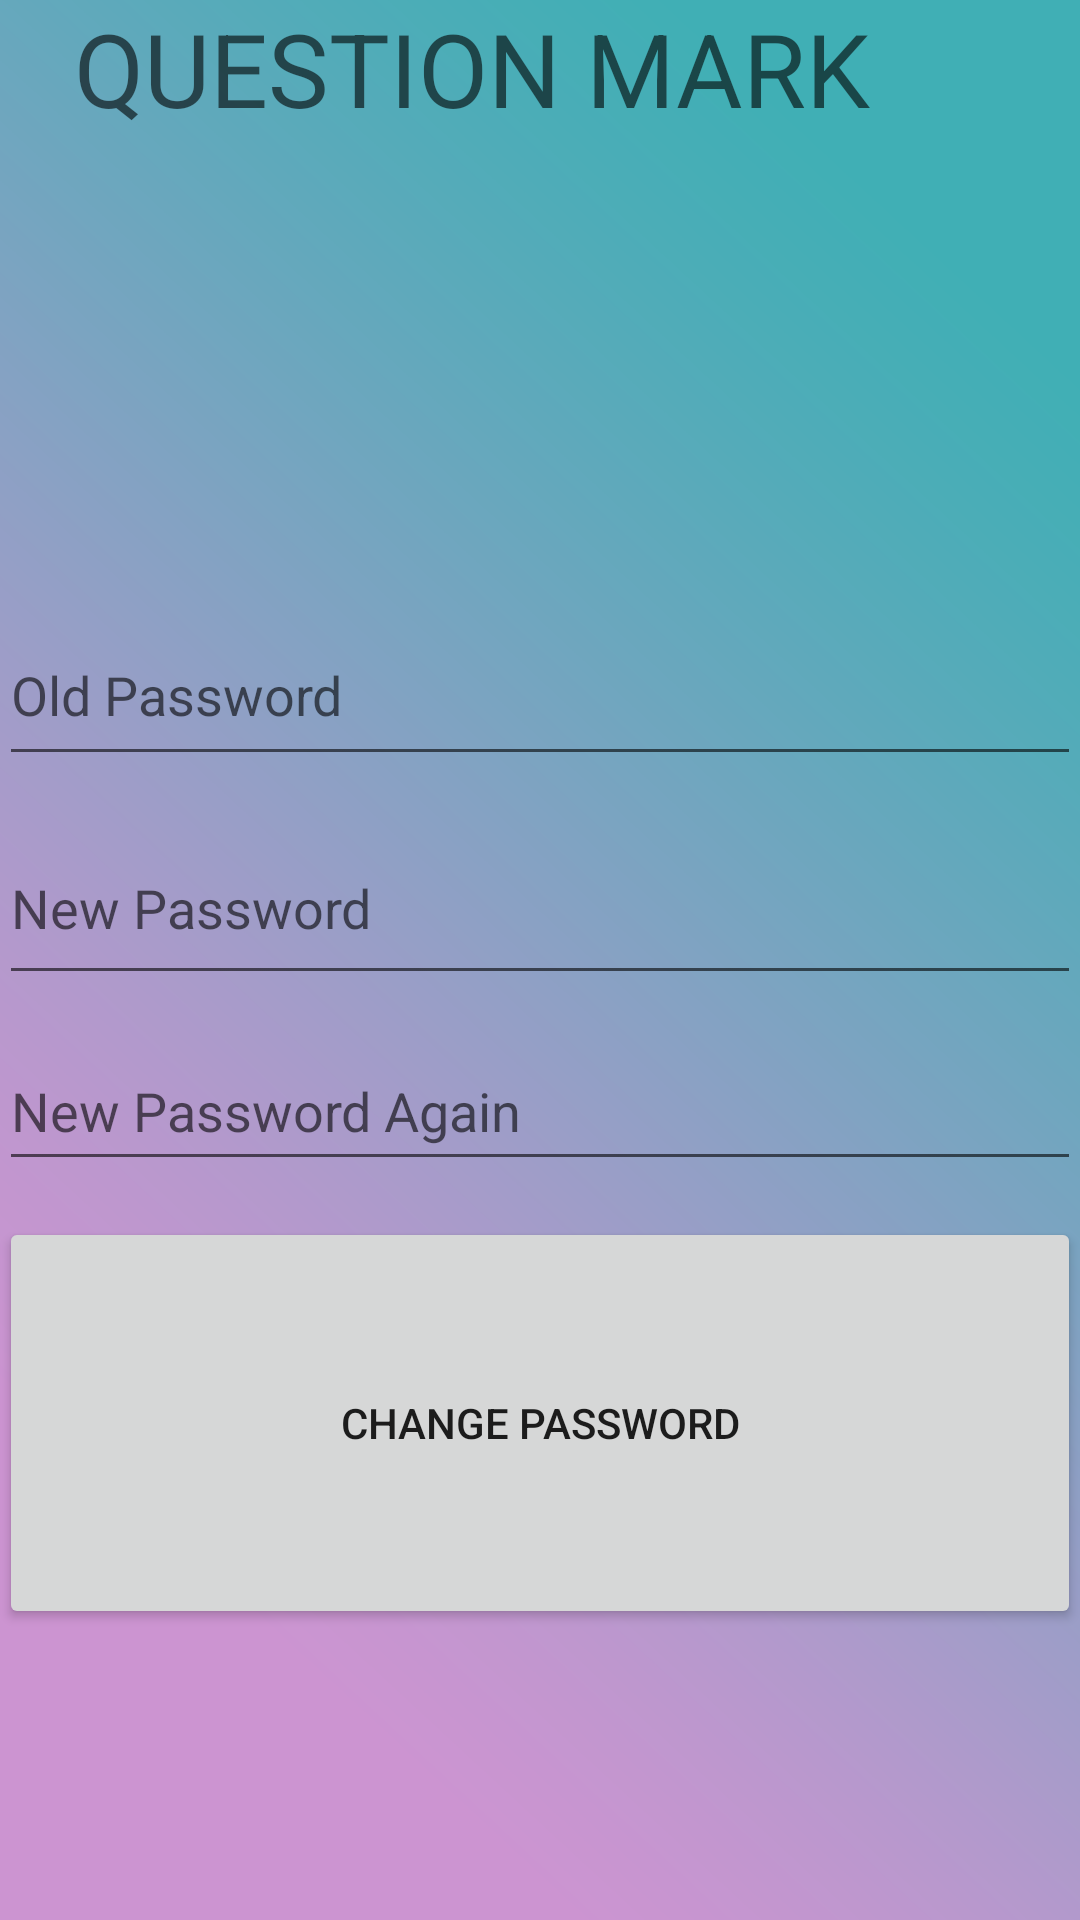

The Android layout XML behind this screen, and the referenced resources:
<!-- AndroidManifest.xml: application theme AppTheme -->
<!-- res/layout/activity_settings.xml -->
<?xml version="1.0" encoding="utf-8"?>
<RelativeLayout xmlns:android="http://schemas.android.com/apk/res/android"
    xmlns:tools="http://schemas.android.com/tools"
    android:id="@+id/activity_settings"
    android:layout_width="match_parent"
    android:layout_height="match_parent"
    android:paddingBottom="@dimen/activity_vertical_margin"
    android:paddingLeft="@dimen/activity_horizontal_margin"
    android:paddingRight="@dimen/activity_horizontal_margin"
    android:paddingTop="@dimen/activity_vertical_margin"
    tools:context="batuhan.qm._2_SignUpScreen"
    android:background="@drawable/background">

    <LinearLayout
        android:orientation="vertical"
        android:layout_width="match_parent"
        android:layout_height="match_parent"
        android:layout_alignParentTop="true"
        android:layout_alignParentStart="true"
        android:weightSum="1">

        <TextView
            android:text="   QUESTION MARK "
            android:layout_width="match_parent"
            android:layout_height="34dp"
            android:id="@+id/textView4"
            android:textAppearance="@style/TextAppearance.AppCompat.Display1"
            android:layout_above="@+id/imageView8"
            android:layout_centerHorizontal="true"
            android:layout_marginBottom="0dp"
            android:layout_weight="0.45" />

        <EditText
            android:id="@+id/_oldpass"
            android:layout_width="match_parent"
            android:layout_height="50dp"
            android:layout_marginBottom="12dp"
            android:layout_weight="0.02"
            android:ems="10"
            android:hint="Old Password"
            android:inputType="textPassword" />

        <EditText
            android:id="@+id/_newpass"
            android:layout_width="match_parent"
            android:layout_height="50dp"
            android:layout_marginBottom="12dp"
            android:layout_weight="0.03"
            android:ems="10"
            android:hint="New Password"
            android:inputType="textPassword" />

        <EditText
            android:id="@+id/_newpass2"
            android:layout_width="match_parent"
            android:layout_height="50dp"
            android:layout_marginBottom="12dp"
            android:ems="10"
            android:hint="New Password Again"
            android:inputType="textPassword" />

        <Button
            android:id="@+id/changepass"
            android:layout_width="match_parent"
            android:layout_height="wrap_content"
            android:layout_weight="0.24"
            android:elevation="0dp"
            android:onClick="onClick (SignUpScreen)"
            android:text="CHANGE PASSWORD" />

    </LinearLayout>
</RelativeLayout>
<!-- resources referenced by this layout -->
<resources>
  <!-- drawable background: png bitmap (drawable, 377169 bytes) -->
  <style name="AppTheme" parent="Theme.AppCompat.Light.NoActionBar">
          
          <item name="colorPrimary">@color/colorPrimary</item>
          <item name="colorPrimaryDark">@color/colorPrimaryDark</item>
          <item name="colorAccent">@color/colorAccent</item>
          <item name="android:colorBackground">@color/questionmark</item>
      </style>
  <!-- not gathered from this repository: default colours our renderer supplied (Android Studio template values) -->
  <color name="colorPrimary">#FF6200EE</color>
  <color name="colorPrimaryDark">#FF3700B3</color>
  <color name="colorAccent">#FF03DAC5</color>
</resources>
